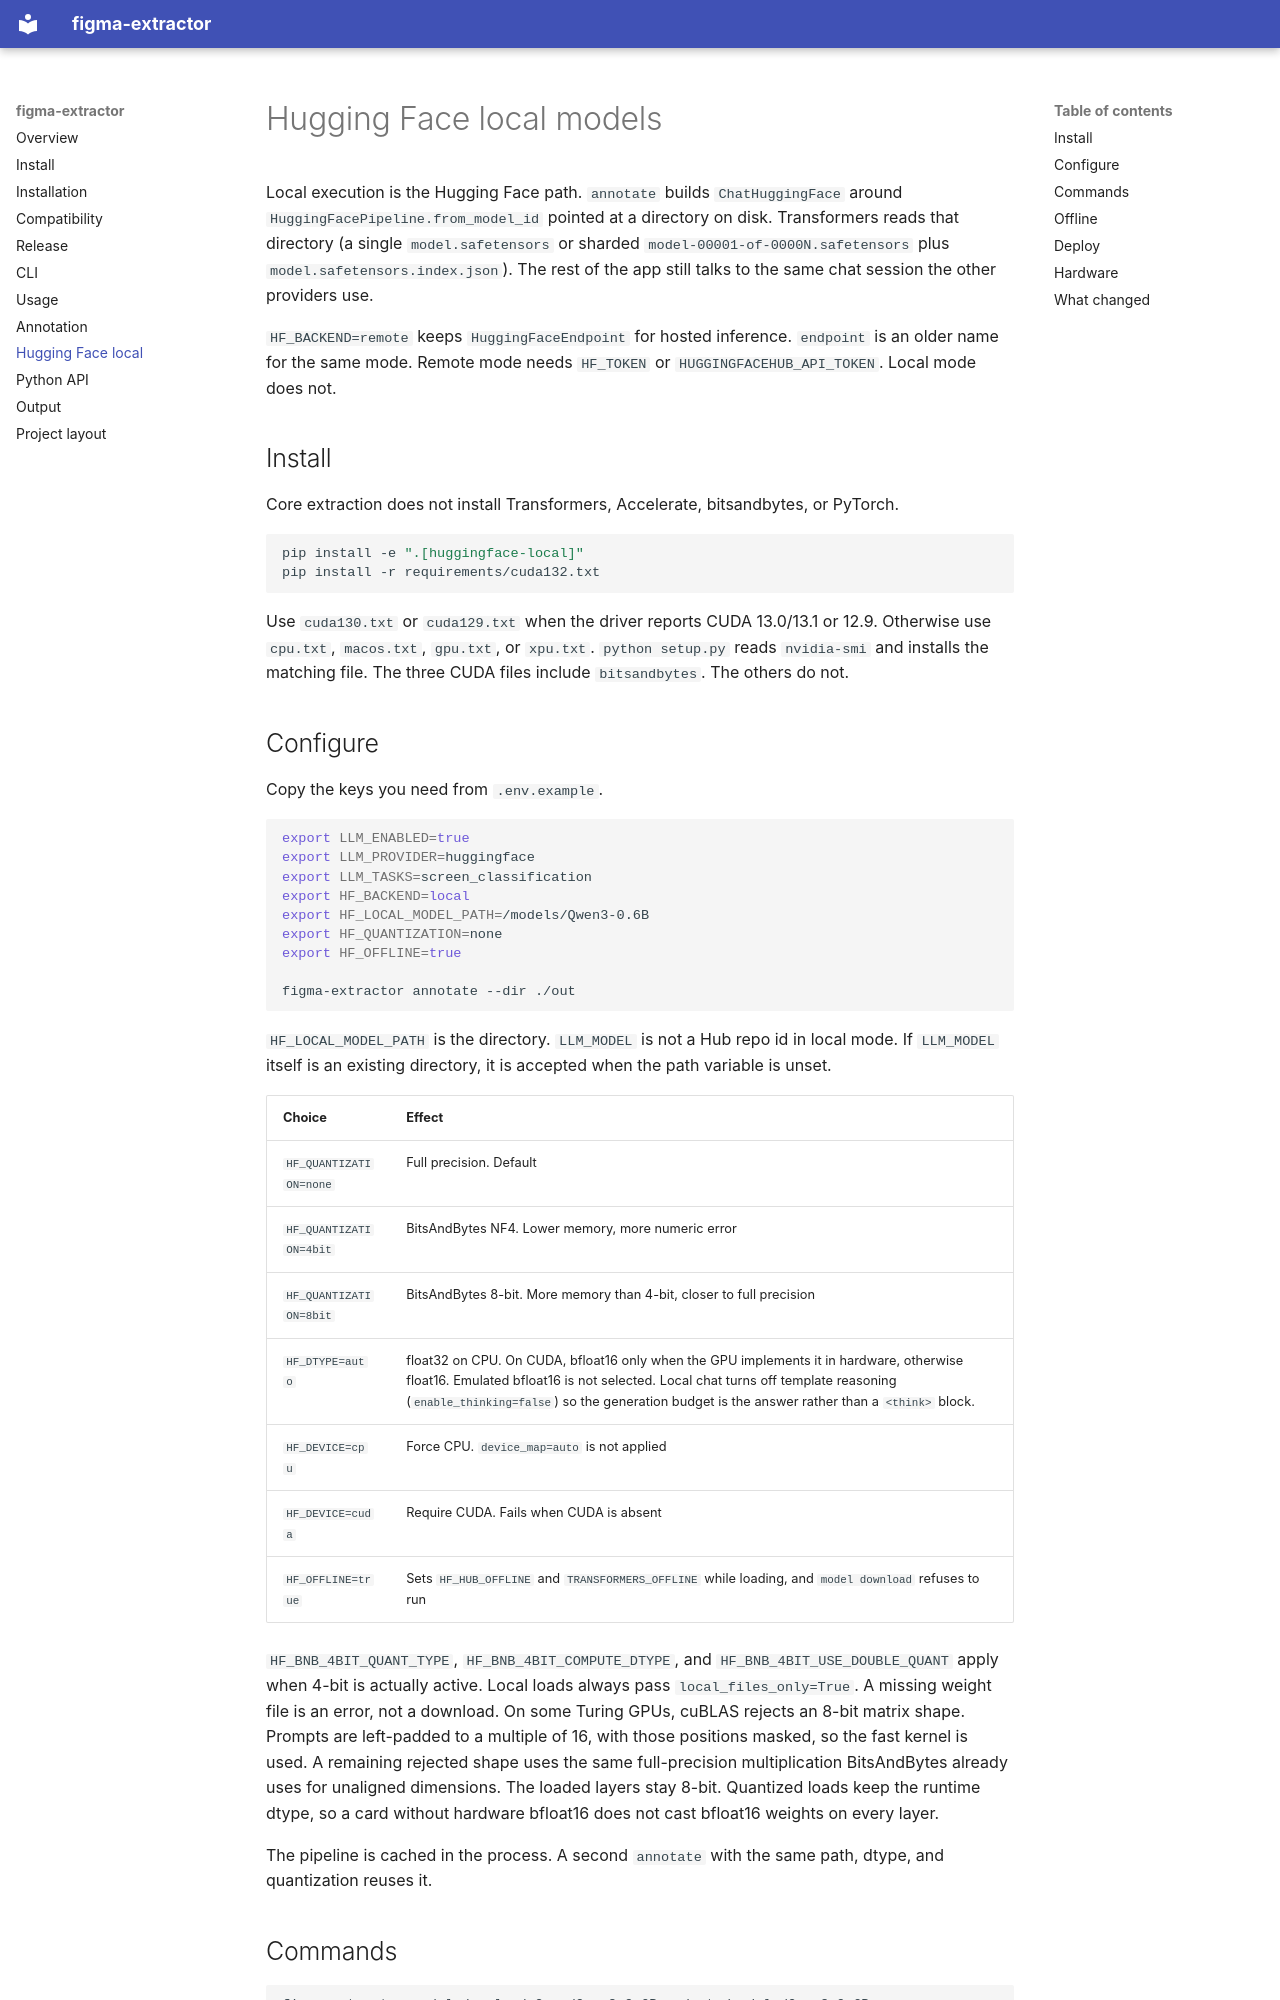

repository: vickykumar7125/figma-extractor · page: huggingface/index.html · generator: mkdocs

# Hugging Face local models

Local execution is the Hugging Face path. `annotate` builds `ChatHuggingFace` around `HuggingFacePipeline.from_model_id` pointed at a directory on disk. Transformers reads that directory (a single `model.safetensors` or sharded `model-00001-of-0000N.safetensors` plus `model.safetensors.index.json`). The rest of the app still talks to the same chat session the other providers use.

`HF_BACKEND=remote` keeps `HuggingFaceEndpoint` for hosted inference. `endpoint` is an older name for the same mode. Remote mode needs `HF_TOKEN` or `HUGGINGFACEHUB_API_TOKEN`. Local mode does not.

## Install

Core extraction does not install Transformers, Accelerate, bitsandbytes, or PyTorch.

```bash
pip install -e ".[huggingface-local]"
pip install -r requirements/cuda132.txt
```

Use `cuda130.txt` or `cuda129.txt` when the driver reports CUDA 13.0/13.1 or 12.9. Otherwise use `cpu.txt`, `macos.txt`, `gpu.txt`, or `xpu.txt`. `python setup.py` reads `nvidia-smi` and installs the matching file. The three CUDA files include `bitsandbytes`. The others do not.

## Configure

Copy the keys you need from `.env.example`.

```bash
export LLM_ENABLED=true
export LLM_PROVIDER=huggingface
export LLM_TASKS=screen_classification
export HF_BACKEND=local
export HF_LOCAL_MODEL_PATH=/models/Qwen3-0.6B
export HF_QUANTIZATION=none
export HF_OFFLINE=true

figma-extractor annotate --dir ./out
```

`HF_LOCAL_MODEL_PATH` is the directory. `LLM_MODEL` is not a Hub repo id in local mode. If `LLM_MODEL` itself is an existing directory, it is accepted when the path variable is unset.

| Choice | Effect |
| --- | --- |
| `HF_QUANTIZATION=none` | Full precision. Default |
| `HF_QUANTIZATION=4bit` | BitsAndBytes NF4. Lower memory, more numeric error |
| `HF_QUANTIZATION=8bit` | BitsAndBytes 8-bit. More memory than 4-bit, closer to full precision |
| `HF_DTYPE=auto` | float32 on CPU. On CUDA, bfloat16 only when the GPU implements it in hardware, otherwise float16. Emulated bfloat16 is not selected. Local chat turns off template reasoning (`enable_thinking=false`) so the generation budget is the answer rather than a `<think>` block. |
| `HF_DEVICE=cpu` | Force CPU. `device_map=auto` is not applied |
| `HF_DEVICE=cuda` | Require CUDA. Fails when CUDA is absent |
| `HF_OFFLINE=true` | Sets `HF_HUB_OFFLINE` and `TRANSFORMERS_OFFLINE` while loading, and `model download` refuses to run |

`HF_BNB_4BIT_QUANT_TYPE`, `HF_BNB_4BIT_COMPUTE_DTYPE`, and `HF_BNB_4BIT_USE_DOUBLE_QUANT` apply when 4-bit is actually active. Local loads always pass `local_files_only=True`. A missing weight file is an error, not a download. On some Turing GPUs, cuBLAS rejects an 8-bit matrix shape. Prompts are left-padded to a multiple of 16, with those positions masked, so the fast kernel is used. A remaining rejected shape uses the same full-precision multiplication BitsAndBytes already uses for unaligned dimensions. The loaded layers stay 8-bit. Quantized loads keep the runtime dtype, so a card without hardware bfloat16 does not cast bfloat16 weights on every layer.

The pipeline is cached in the process. A second `annotate` with the same path, dtype, and quantization reuses it.
